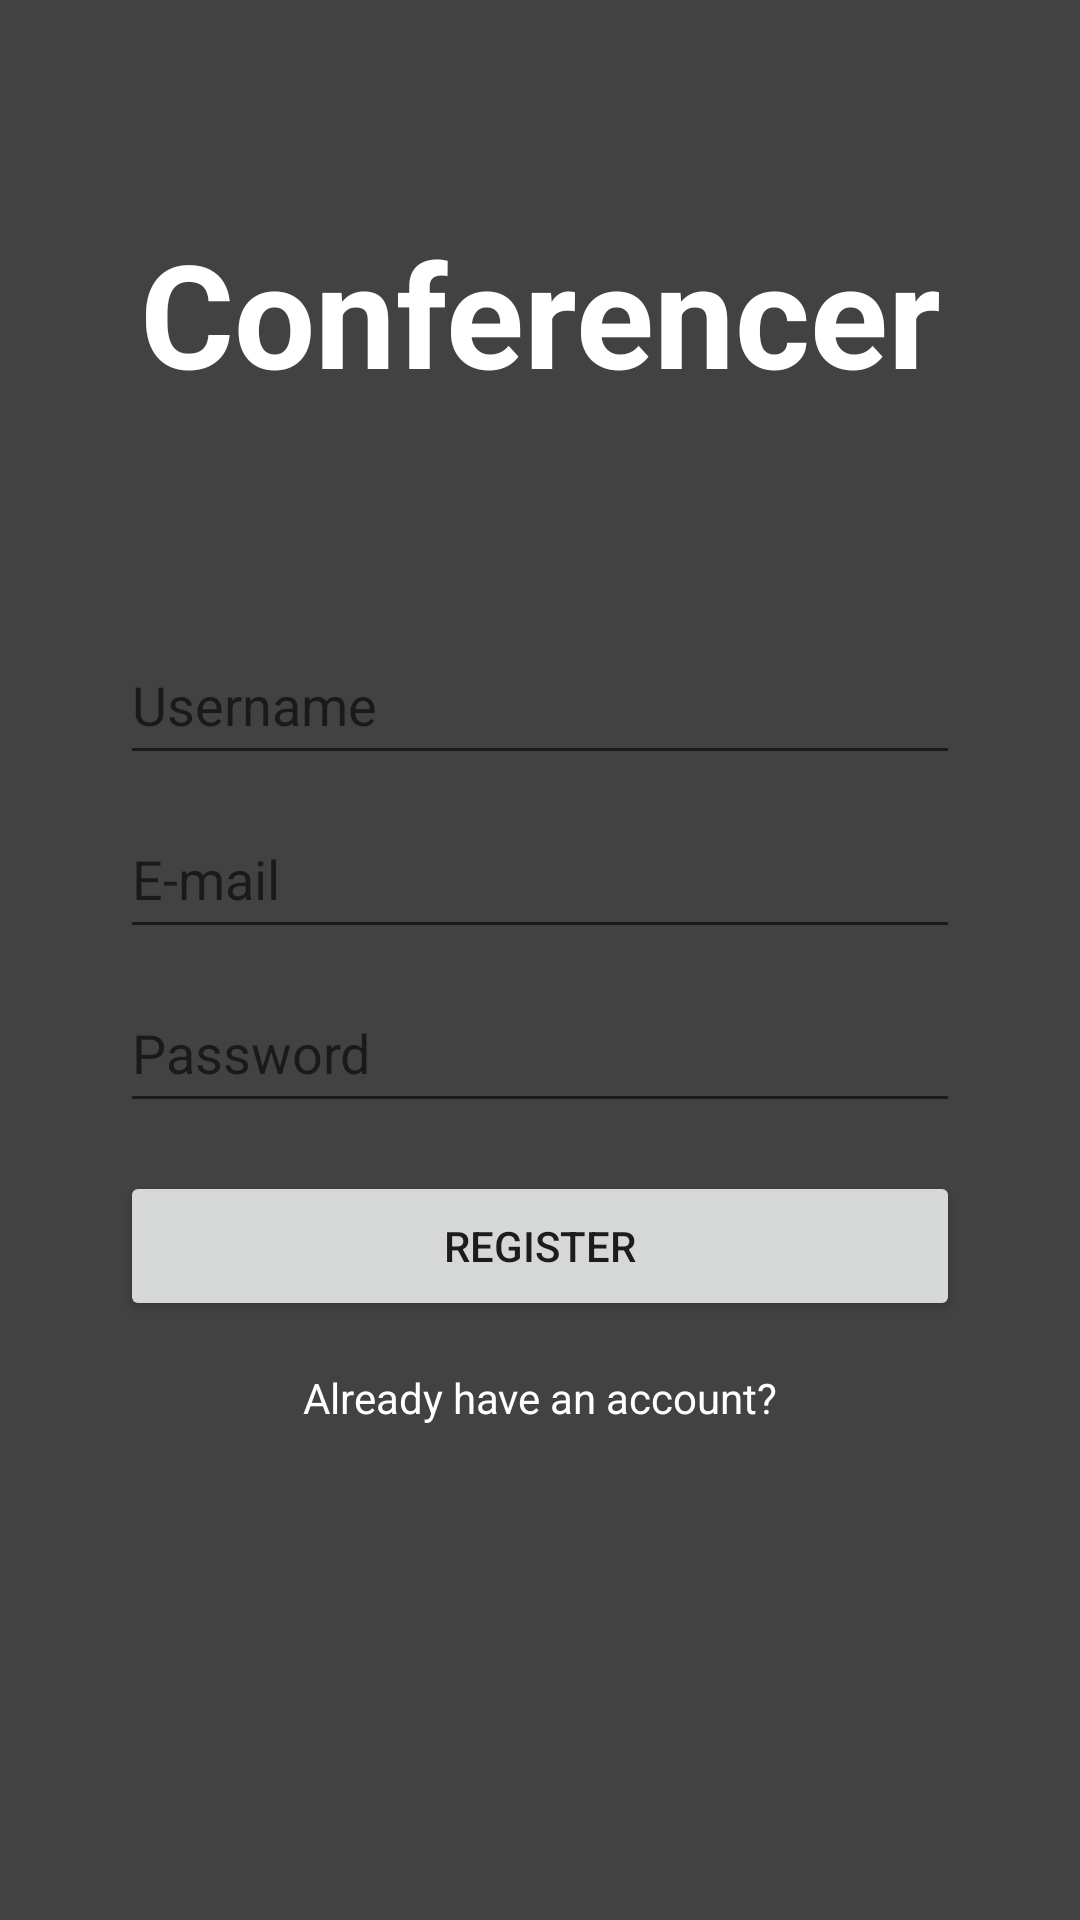

This screen was rendered from an Android layout file. Write that file and the resources it references.
<!-- AndroidManifest.xml: application theme Theme.Conforange -->
<!-- res/layout/activity_register.xml -->
<?xml version="1.0" encoding="utf-8"?>
<androidx.constraintlayout.widget.ConstraintLayout
        xmlns:android="http://schemas.android.com/apk/res/android"
        xmlns:tools="http://schemas.android.com/tools"
        xmlns:app="http://schemas.android.com/apk/res-auto"
        android:layout_width="match_parent"
        android:layout_height="match_parent"
        tools:context=".view.RegisterActivity" android:background="@color/colorPrimary">

    <Button
            android:text="Register"
            android:layout_width="0dp"
            android:layout_height="50dp"
            android:id="@+id/button_register" style="?button"
            app:layout_constraintEnd_toEndOf="@+id/edittext_username_register"
            app:layout_constraintStart_toStartOf="@+id/edittext_username_register"
            android:layout_marginTop="16dp" app:layout_constraintTop_toBottomOf="@+id/edittext_password_register"/>
    <EditText
            android:layout_width="0dp"
            android:layout_height="50dp"
            android:inputType="textPersonName"
            android:id="@+id/edittext_username_register"
            android:hint="Username"
            app:layout_constraintStart_toStartOf="parent"
            app:layout_constraintEnd_toEndOf="parent"
            style="?edittext"
            android:layout_marginEnd="@dimen/activity_margin_horizontal"
            android:layout_marginStart="@dimen/activity_margin_horizontal" android:layout_marginTop="72dp"
            app:layout_constraintTop_toBottomOf="@+id/CMS"/>
    <EditText
            android:layout_width="0dp"
            android:layout_height="50dp"
            android:inputType="textEmailAddress"
            android:id="@+id/edittext_email_register"
            app:layout_constraintStart_toStartOf="@+id/edittext_username_register"
            app:layout_constraintEnd_toEndOf="@+id/edittext_username_register" android:layout_marginTop="8dp"
            app:layout_constraintTop_toBottomOf="@+id/edittext_username_register" style="?edittext"
            android:hint="E-mail"/>
    <EditText
            android:layout_width="0dp"
            android:layout_height="50dp"
            android:inputType="textPassword"
            android:id="@+id/edittext_password_register"
            style="?edittext"
            android:layout_marginTop="8dp" app:layout_constraintTop_toBottomOf="@+id/edittext_email_register"
            app:layout_constraintStart_toStartOf="@+id/edittext_username_register"
            app:layout_constraintEnd_toEndOf="@+id/edittext_username_register" android:hint="Password"/>
    <TextView
            android:text="Already have an account?"
            android:layout_width="wrap_content"
            android:layout_height="wrap_content"
            android:textColor="@color/white"
            android:id="@+id/text_account_register"
            app:layout_constraintStart_toStartOf="@+id/edittext_username_register"
            app:layout_constraintEnd_toEndOf="@+id/edittext_username_register"
            app:layout_constraintTop_toBottomOf="@+id/button_register" android:layout_marginTop="16dp"/>
    <TextView
            android:text="Conferencer"
            android:textColor="@color/white"
            android:textSize="48sp"
            android:layout_width="wrap_content"
            android:layout_height="wrap_content"
            android:id="@+id/CMS" app:layout_constraintStart_toStartOf="parent" android:layout_marginLeft="8dp"
            android:layout_marginStart="8dp" app:layout_constraintEnd_toEndOf="parent" android:layout_marginEnd="8dp"
            android:layout_marginRight="8dp" android:layout_marginTop="72dp" app:layout_constraintTop_toTopOf="parent"
            android:textStyle="bold"/>

</androidx.constraintlayout.widget.ConstraintLayout>
<!-- resources referenced by this layout -->
<resources>
  <color name="colorPrimary">#424242</color>
  <color name="white">#FFFFFF</color>
  <dimen name="activity_margin_horizontal">40dp</dimen>
  <style name="Theme.Conforange" parent="Theme.MaterialComponents.NoActionBar">
          <item name="colorPrimary">@color/colorPrimary</item>
          <item name="colorBackgroundFloating">@color/colorSecondary</item>
      </style>
  <color name="colorSecondary">#ff9800</color>
</resources>
